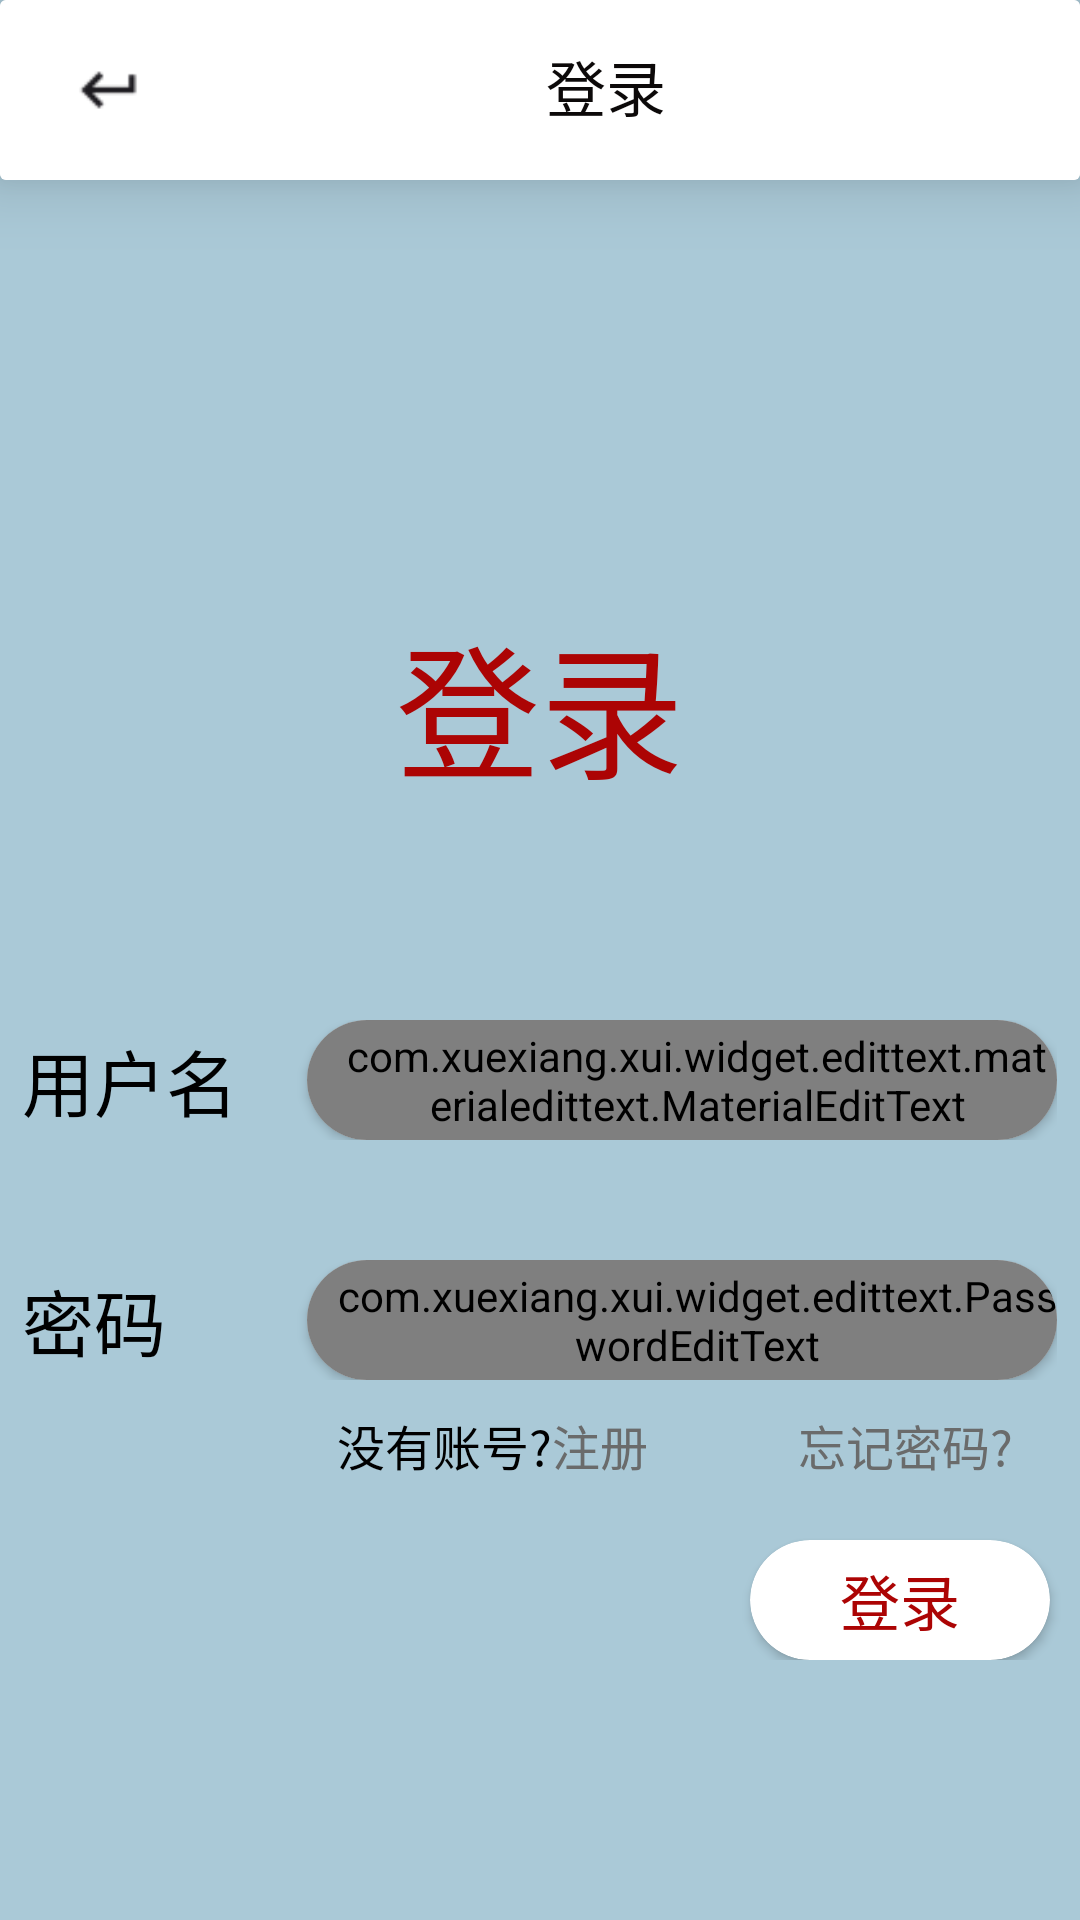

Android layout source for this screen:
<!-- AndroidManifest.xml: application theme Theme.Subjectanalyze -->
<!-- res/layout/activity_login.xml -->
<?xml version="1.0" encoding="utf-8"?>
<androidx.constraintlayout.widget.ConstraintLayout
    xmlns:android="http://schemas.android.com/apk/res/android"
    xmlns:app="http://schemas.android.com/apk/res-auto"
    xmlns:tools="http://schemas.android.com/tools"
    android:layout_width="match_parent"
    android:layout_height="match_parent"
    tools:context=".MainActivity"
    tools:ignore="MissingClass"
    android:background="@color/background">
    <LinearLayout
        android:layout_width="match_parent"
        android:layout_height="wrap_content"
        android:orientation="vertical"
        tools:ignore="MissingConstraints">

        <include
            layout="@layout/top_bar_login"
            android:layout_width="match_parent"
            android:layout_height="60dp"/>

        <LinearLayout
            android:layout_width="match_parent"
            android:layout_height="wrap_content"
            android:layout_marginTop="130dp"
            android:orientation="vertical"
            android:gravity="center_horizontal">

            <TextView
                android:layout_width="wrap_content"
                android:layout_height="wrap_content"
                android:layout_marginTop="10dp"
                android:text="登录"
                android:textColor="#AC0404"
                android:textSize="48sp" />

            <LinearLayout
                android:layout_width="wrap_content"
                android:layout_height="wrap_content"
                android:orientation="horizontal"
                android:layout_marginTop="70dp"
                android:gravity="center_vertical">

                <TextView
                    android:layout_width="75dp"
                    android:layout_height="wrap_content"
                    android:text="用户名"
                    android:textColor="#000000"
                    android:textSize="24sp" />

                <androidx.cardview.widget.CardView
                    android:layout_width="wrap_content"
                    android:layout_height="wrap_content"
                    android:layout_marginStart="20dp"
                    app:cardCornerRadius="20dp">
                    <com.xuexiang.xui.widget.edittext.materialedittext.MaterialEditText
                        android:layout_width="250dp"
                        android:layout_height="40dp"
                        android:gravity="center_vertical"
                        android:paddingLeft="10dp"
                        android:hint="用户名/邮箱"
                        app:met_textColor="#000000"
                        app:met_clearButton="true"
                        app:met_textColorHint="#6A6B6B"
                        app:met_hideUnderline="true"/>
                </androidx.cardview.widget.CardView>
            </LinearLayout>

            <LinearLayout
                android:layout_width="wrap_content"
                android:layout_height="wrap_content"
                android:orientation="horizontal"
                android:layout_marginTop="40dp"
                android:gravity="center_vertical">

                <TextView
                    android:layout_width="75dp"
                    android:layout_height="wrap_content"
                    android:text="密码"
                    android:textColor="#000000"
                    android:textSize="24sp" />

                <androidx.cardview.widget.CardView
                    android:layout_width="wrap_content"
                    android:layout_height="wrap_content"
                    android:layout_marginStart="20dp"
                    app:cardCornerRadius="20dp">

                    <com.xuexiang.xui.widget.edittext.PasswordEditText
                        android:layout_width="250dp"
                        android:layout_height="40dp"
                        android:gravity="center_vertical"
                        android:inputType="textPassword"
                        android:paddingLeft="10dp"
                        android:hint="输入密码"
                        app:pet_isAsteriskStyle="true"
                        app:met_passWordButton="true"/>
                </androidx.cardview.widget.CardView>
            </LinearLayout>

            <LinearLayout
                android:layout_width="wrap_content"
                android:layout_height="wrap_content"
                android:layout_marginTop="10dp"
                android:orientation="horizontal">

                <TextView
                    android:layout_width="wrap_content"
                    android:layout_height="wrap_content"
                    android:layout_marginStart="90dp"
                    android:text="没有账号?"
                    android:textColor="#000000"
                    android:textSize="16sp" />
                <TextView
                    android:layout_width="wrap_content"
                    android:layout_height="wrap_content"
                    android:text="注册"
                    android:textColor="#6A6B6B"
                    android:textSize="16sp" />
                <TextView
                    android:layout_width="wrap_content"
                    android:layout_height="wrap_content"
                    android:layout_marginStart="50dp"
                    android:text="忘记密码?"
                    android:textColor="#6A6B6B"
                    android:textSize="16sp" />
            </LinearLayout>

            <androidx.cardview.widget.CardView
                android:layout_width="wrap_content"
                android:layout_height="wrap_content"
                android:layout_marginTop="20dp"
                android:layout_marginStart="120dp"
                app:cardCornerRadius="20dp">
                <TextView
                    android:layout_width="100dp"
                    android:layout_height="40dp"
                    android:text="登录"
                    android:textColor="#AC0404"
                    android:textSize="20sp"
                    android:gravity="center"/>
            </androidx.cardview.widget.CardView>

        </LinearLayout>
    </LinearLayout>

</androidx.constraintlayout.widget.ConstraintLayout>
<!-- res/layout/top_bar_login.xml (included above) -->
<?xml version="1.0" encoding="utf-8"?>
<androidx.cardview.widget.CardView
    xmlns:android="http://schemas.android.com/apk/res/android"
    xmlns:app="http://schemas.android.com/apk/res-auto"
    android:layout_width="match_parent"
    android:layout_height="wrap_content"
    app:cardElevation="14dp">

    <LinearLayout
        android:layout_width="match_parent"
        android:layout_height="60dp"
        android:elevation="8dp"
        android:background="#ffffff">

        <ImageView
            android:layout_width="32dp"
            android:layout_height="32dp"
            android:layout_marginTop="14dp"
            android:layout_marginStart="20dp"
            android:src="@drawable/icon_top_bar_back"
            android:padding="4dp"
            android:contentDescription="@null"/>

        <TextView
            android:layout_width="wrap_content"
            android:layout_height="wrap_content"
            android:layout_marginTop="14dp"
            android:layout_marginStart="130dp"
            android:text="登录"
            android:textColor="#0C0909"
            android:textSize="20sp"/>

        <ImageView
            android:layout_width="32dp"
            android:layout_height="32dp"
            android:layout_marginTop="14dp"
            android:layout_marginStart="130dp"
            android:src="@drawable/icon_top_bar_list"/>

    </LinearLayout>
</androidx.cardview.widget.CardView>
<!-- resources referenced by this layout -->
<resources>
  <color name="background">#AAC9D7</color>
  <!-- drawable icon_top_bar_back: png bitmap (drawable, 322 bytes) -->
  <style name="Theme.Subjectanalyze" parent="android:Theme.Material.Light.NoActionBar" />
</resources>
